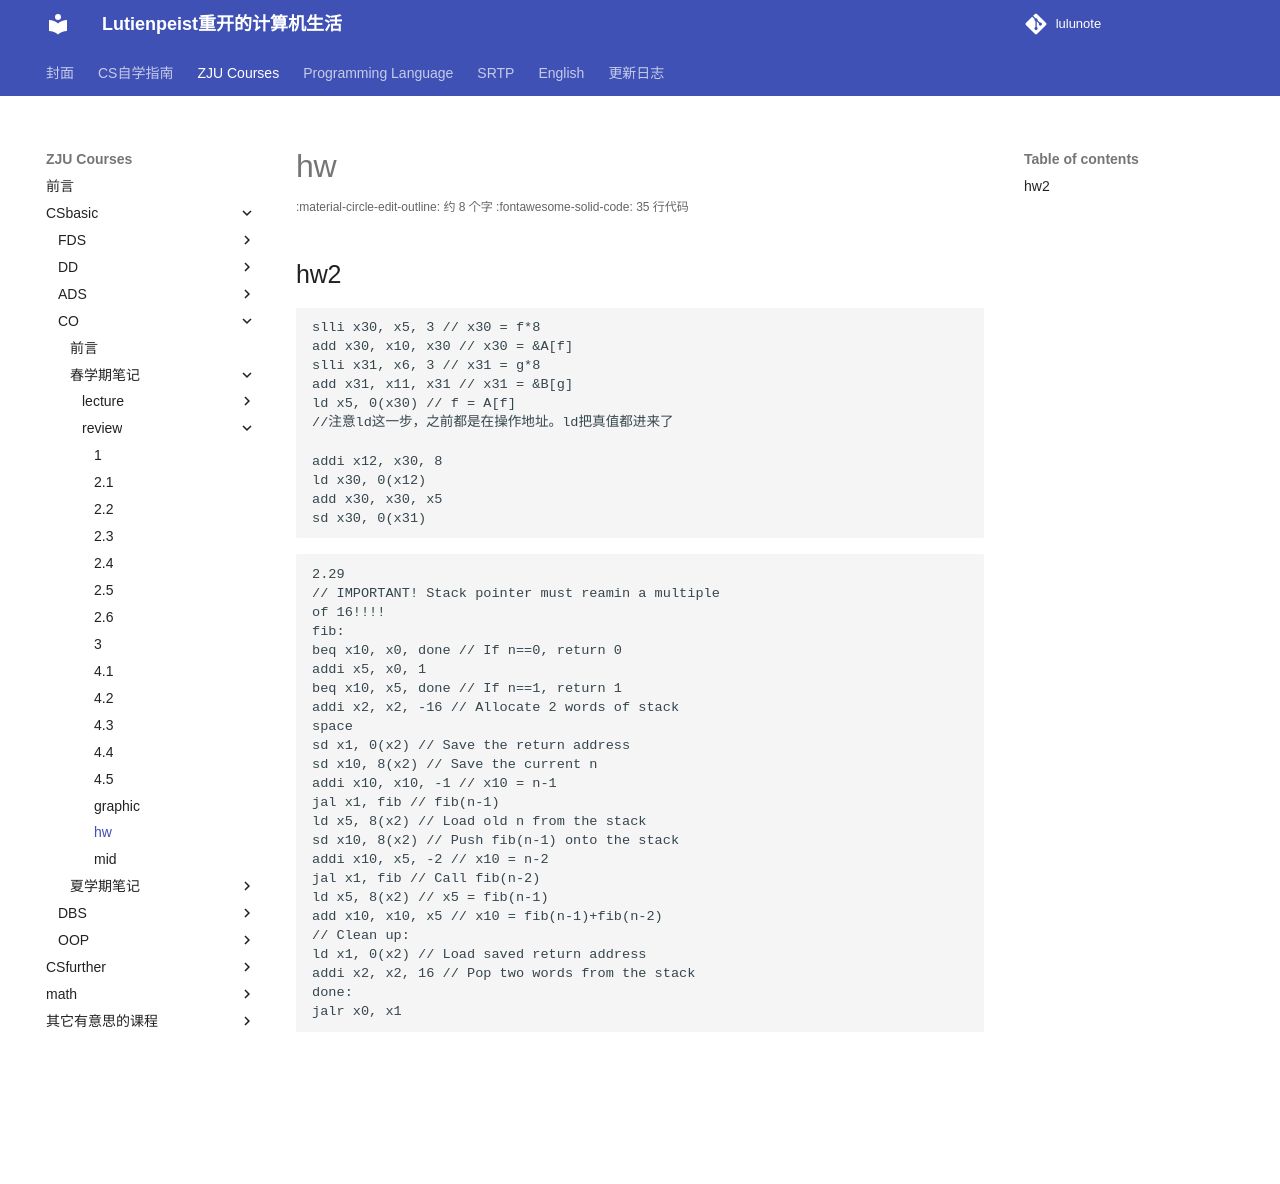

repository: RimLutienpeist/lutienpeist.github.io · page: ZJU_Courses/CSbasic/CO/spring/review/hw/index.html · generator: mkdocs

## hw2

```assembly
slli x30, x5, 3 // x30 = f*8
add x30, x10, x30 // x30 = &A[f]
slli x31, x6, 3 // x31 = g*8
add x31, x11, x31 // x31 = &B[g]
ld x5, 0(x30) // f = A[f]
//注意ld这一步，之前都是在操作地址。ld把真值都进来了

addi x12, x30, 8
ld x30, 0(x12)
add x30, x30, x5
sd x30, 0(x31)
```
